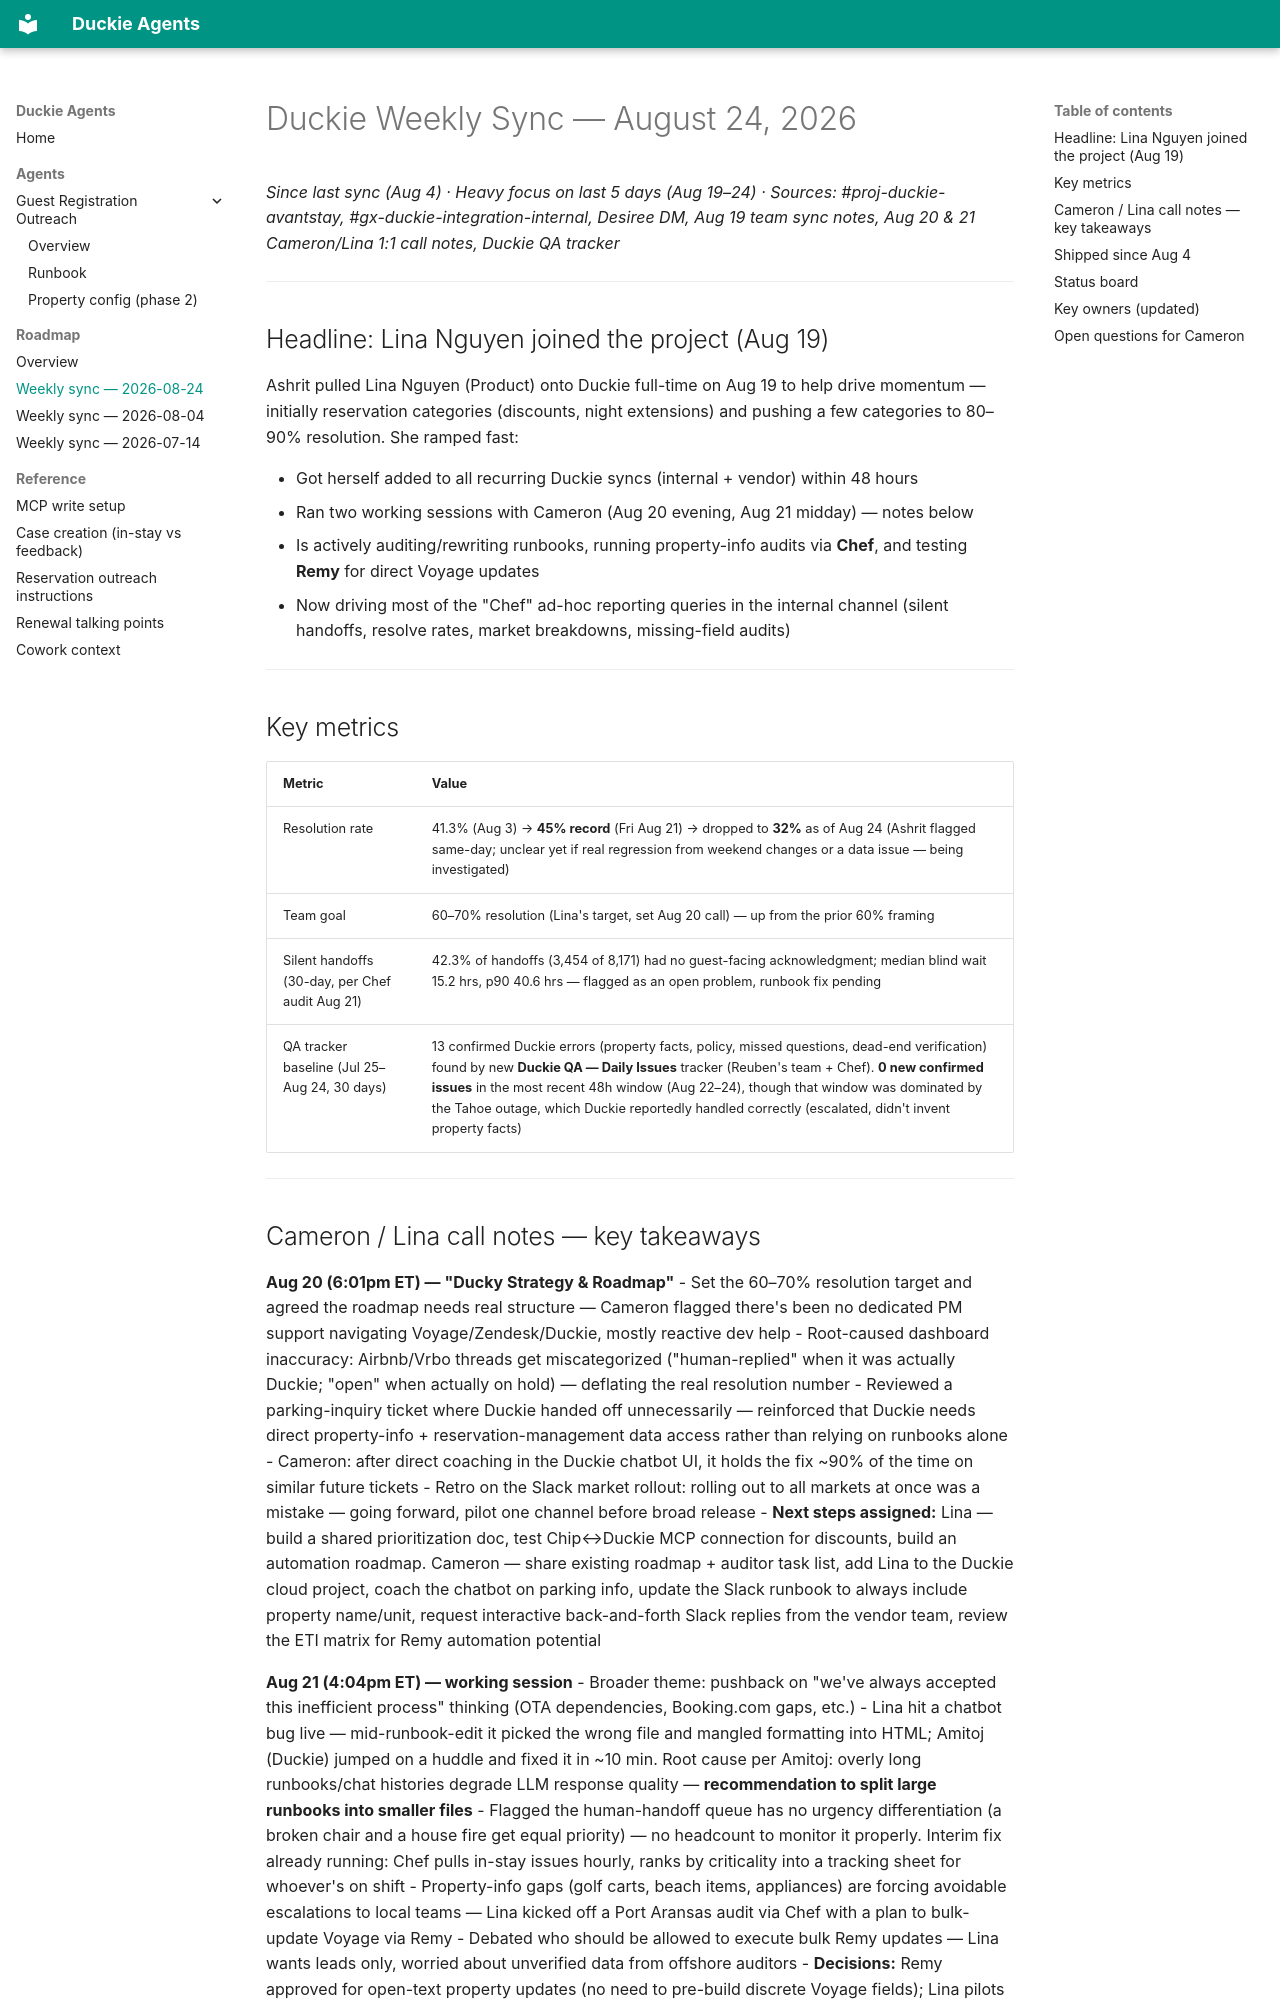

repository: ctabucchi/duckie-agents · page: roadmap/syncs/2026-08-24/index.html · generator: mkdocs

# Duckie Weekly Sync — August 24, 2026
*Since last sync (Aug 4) · Heavy focus on last 5 days (Aug 19–24) · Sources: #proj-duckie-avantstay, #gx-duckie-integration-internal, Desiree DM, Aug 19 team sync notes, Aug 20 & 21 Cameron/Lina 1:1 call notes, Duckie QA tracker*

---

## Headline: Lina Nguyen joined the project (Aug 19)

Ashrit pulled Lina Nguyen (Product) onto Duckie full-time on Aug 19 to help drive momentum — initially reservation categories (discounts, night extensions) and pushing a few categories to 80–90% resolution. She ramped fast:

- Got herself added to all recurring Duckie syncs (internal + vendor) within 48 hours
- Ran two working sessions with Cameron (Aug 20 evening, Aug 21 midday) — notes below
- Is actively auditing/rewriting runbooks, running property-info audits via **Chef**, and testing **Remy** for direct Voyage updates
- Now driving most of the "Chef" ad-hoc reporting queries in the internal channel (silent handoffs, resolve rates, market breakdowns, missing-field audits)

---

## Key metrics

| Metric | Value |
|---|---|
| Resolution rate | 41.3% (Aug 3) → **45% record** (Fri Aug 21) → dropped to **32%** as of Aug 24 (Ashrit flagged same-day; unclear yet if real regression from weekend changes or a data issue — being investigated) |
| Team goal | 60–70% resolution (Lina's target, set Aug 20 call) — up from the prior 60% framing |
| Silent handoffs (30-day, per Chef audit Aug 21) | 42.3% of handoffs (3,454 of 8,171) had no guest-facing acknowledgment; median blind wait 15.2 hrs, p90 40.6 hrs — flagged as an open problem, runbook fix pending |
| QA tracker baseline (Jul 25–Aug 24, 30 days) | 13 confirmed Duckie errors (property facts, policy, missed questions, dead-end verification) found by new **Duckie QA — Daily Issues** tracker (Reuben's team + Chef). **0 new confirmed issues** in the most recent 48h window (Aug 22–24), though that window was dominated by the Tahoe outage, which Duckie reportedly handled correctly (escalated, didn't invent property facts) |

---
